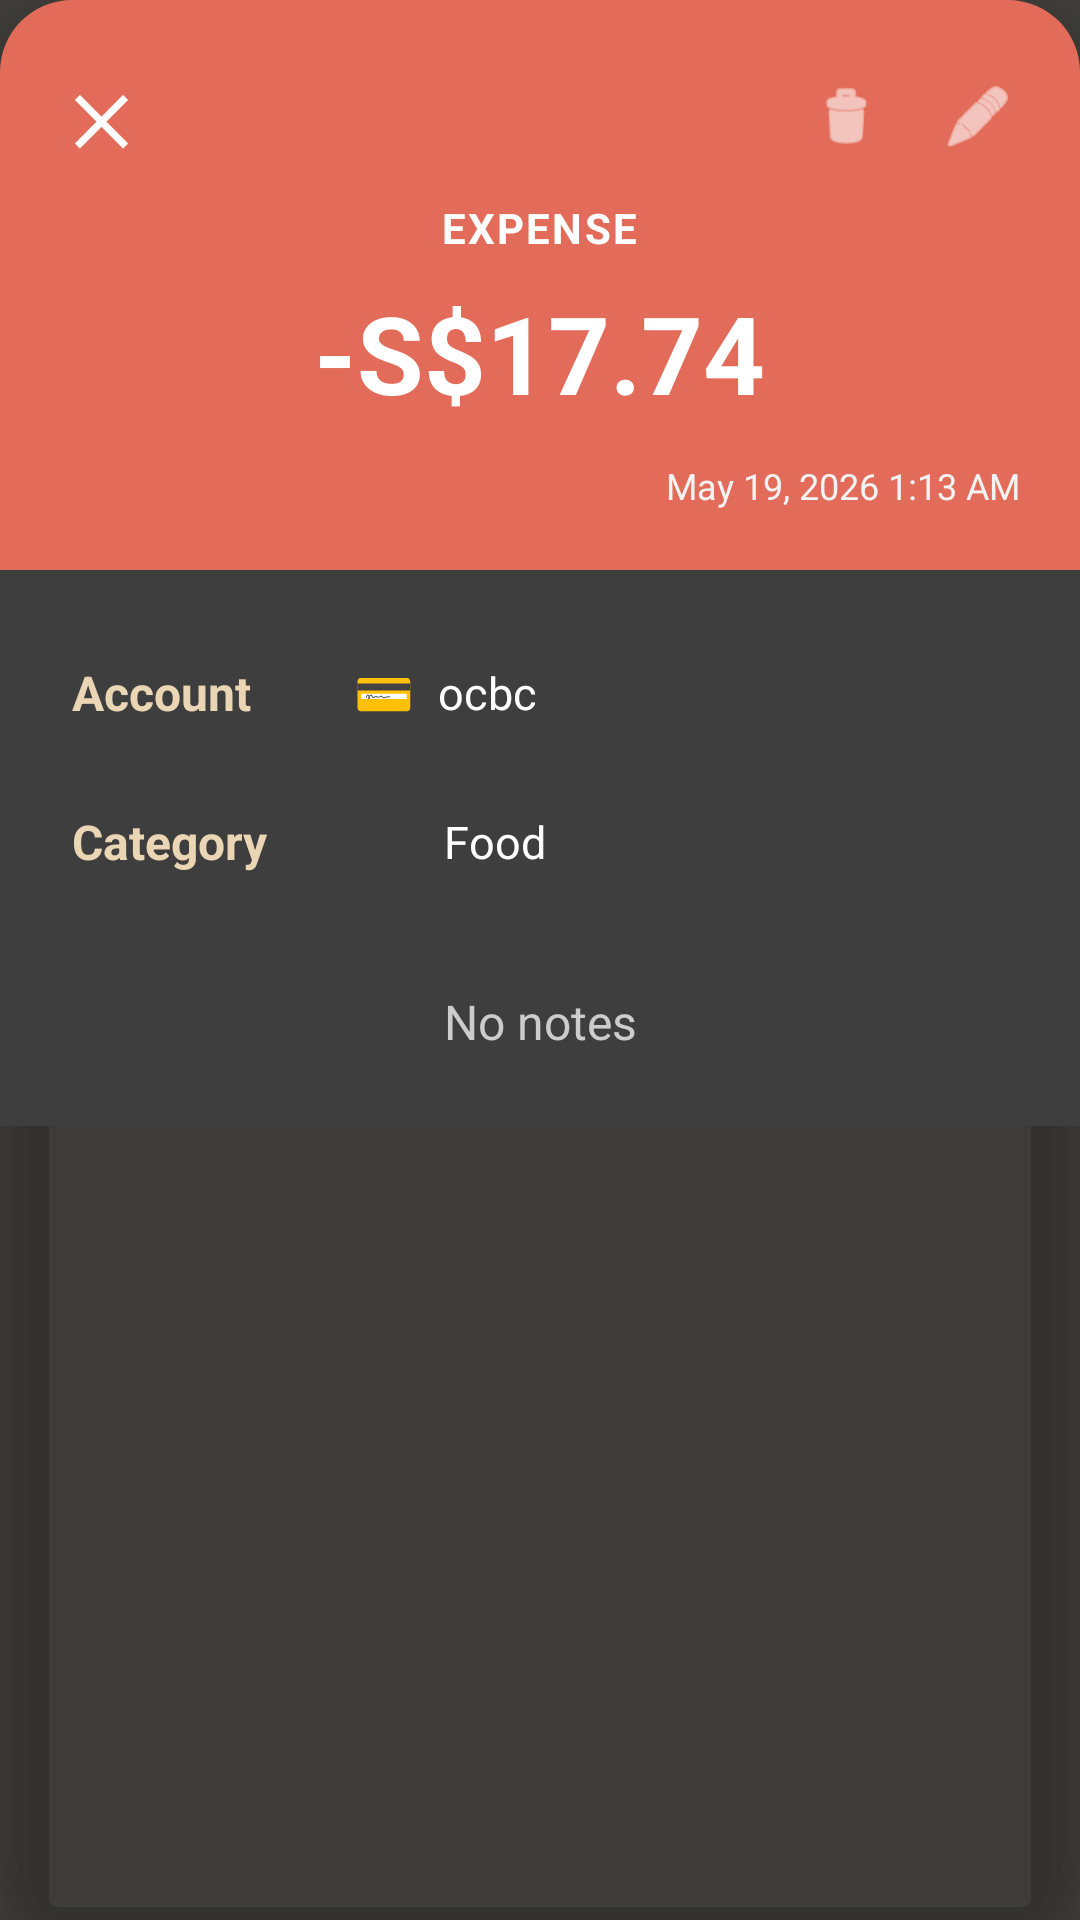

This screen was rendered from an Android layout file. Write that file and the resources it references.
<!-- AndroidManifest.xml: application theme Theme.BillRecorder -->
<!-- res/layout/dialog_transaction_detail.xml -->
<?xml version="1.0" encoding="utf-8"?>
<androidx.cardview.widget.CardView xmlns:android="http://schemas.android.com/apk/res/android"
    xmlns:app="http://schemas.android.com/apk/res-auto"
    android:layout_width="match_parent"
    android:layout_height="wrap_content"
    app:cardCornerRadius="24dp"
    app:cardElevation="12dp"
    android:layout_margin="16dp"
    app:cardBackgroundColor="@android:color/transparent">

    <LinearLayout
        android:layout_width="match_parent"
        android:layout_height="wrap_content"
        android:orientation="vertical">

        
        <LinearLayout
            android:id="@+id/llHeader"
            android:layout_width="match_parent"
            android:layout_height="wrap_content"
            android:orientation="vertical"
            android:background="#E26C59"
            android:padding="20dp">

            
            <RelativeLayout
                android:layout_width="match_parent"
                android:layout_height="wrap_content">

                
                <TextView
                    android:id="@+id/tvClose"
                    android:layout_width="wrap_content"
                    android:layout_height="wrap_content"
                    android:text="✕"
                    android:textColor="#FFFFFF"
                    android:textSize="22sp"
                    android:textStyle="bold"
                    android:padding="4dp"
                    android:layout_alignParentStart="true"
                    android:layout_centerVertical="true" />

                
                <LinearLayout
                    android:layout_width="wrap_content"
                    android:layout_height="wrap_content"
                    android:orientation="horizontal"
                    android:layout_alignParentEnd="true"
                    android:layout_centerVertical="true">

                    
                    <ImageView
                        android:id="@+id/ivDelete"
                        android:layout_width="28dp"
                        android:layout_height="28dp"
                        android:src="@android:drawable/ic_menu_delete"
                        app:tint="#FFFFFF"
                        android:padding="2dp"
                        android:layout_marginEnd="16dp" />

                    
                    <ImageView
                        android:id="@+id/ivEdit"
                        android:layout_width="28dp"
                        android:layout_height="28dp"
                        android:src="@android:drawable/ic_menu_edit"
                        app:tint="#FFFFFF"
                        android:padding="2dp" />

                </LinearLayout>
            </RelativeLayout>

            
            <TextView
                android:id="@+id/tvType"
                android:layout_width="wrap_content"
                android:layout_height="wrap_content"
                android:text="EXPENSE"
                android:textColor="#FFFFFF"
                android:textSize="14sp"
                android:textStyle="bold"
                android:letterSpacing="0.05"
                android:layout_gravity="center_horizontal"
                android:layout_marginTop="8dp" />

            
            <TextView
                android:id="@+id/tvAmount"
                android:layout_width="wrap_content"
                android:layout_height="wrap_content"
                android:text="-S$17.74"
                android:textColor="#FFFFFF"
                android:textSize="36sp"
                android:textStyle="bold"
                android:layout_gravity="center_horizontal"
                android:layout_marginTop="8dp"
                android:layout_marginBottom="12dp" />

            
            <TextView
                android:id="@+id/tvDateTime"
                android:layout_width="wrap_content"
                android:layout_height="wrap_content"
                android:text="May 19, 2026 1:13 AM"
                android:textColor="#F3F3F3"
                android:textSize="12sp"
                android:layout_gravity="end" />

        </LinearLayout>

        
        <LinearLayout
            android:layout_width="match_parent"
            android:layout_height="wrap_content"
            android:orientation="vertical"
            android:background="#3E3E3E"
            android:padding="24dp">

            
            <LinearLayout
                android:layout_width="match_parent"
                android:layout_height="wrap_content"
                android:orientation="horizontal"
                android:gravity="center_vertical"
                android:layout_marginBottom="16dp">

                <TextView
                    android:layout_width="80dp"
                    android:layout_height="wrap_content"
                    android:text="Account"
                    android:textColor="#EAD6B4"
                    android:textSize="16sp"
                    android:textStyle="bold" />

                
                <LinearLayout
                    android:layout_width="wrap_content"
                    android:layout_height="wrap_content"
                    android:orientation="horizontal"
                    android:gravity="center_vertical"
                    android:background="@drawable/input_bg"
                    android:paddingHorizontal="14dp"
                    android:paddingVertical="6dp">

                    <TextView
                        android:id="@+id/tvAccIcon"
                        android:layout_width="wrap_content"
                        android:layout_height="wrap_content"
                        android:text="💳"
                        android:textColor="#FFFFFF"
                        android:textSize="16sp"
                        android:layout_marginEnd="8dp" />

                    <TextView
                        android:id="@+id/tvAccName"
                        android:layout_width="wrap_content"
                        android:layout_height="wrap_content"
                        android:text="ocbc"
                        android:textColor="#FFFFFF"
                        android:textSize="15sp" />
                </LinearLayout>
            </LinearLayout>

            
            <LinearLayout
                android:layout_width="match_parent"
                android:layout_height="wrap_content"
                android:orientation="horizontal"
                android:gravity="center_vertical"
                android:layout_marginBottom="24dp">

                <TextView
                    android:layout_width="80dp"
                    android:layout_height="wrap_content"
                    android:text="Category"
                    android:textColor="#EAD6B4"
                    android:textSize="16sp"
                    android:textStyle="bold" />

                
                <LinearLayout
                    android:layout_width="wrap_content"
                    android:layout_height="wrap_content"
                    android:orientation="horizontal"
                    android:gravity="center_vertical"
                    android:background="@drawable/input_bg"
                    android:paddingHorizontal="14dp"
                    android:paddingVertical="6dp">

                    
                    <androidx.cardview.widget.CardView
                        android:id="@+id/cvCatIcon"
                        android:layout_width="22dp"
                        android:layout_height="22dp"
                        app:cardCornerRadius="11dp"
                        app:cardElevation="0dp"
                        app:cardBackgroundColor="@android:color/transparent"
                        android:layout_marginEnd="8dp">

                        <ImageView
                            android:id="@+id/ivCatIcon"
                            android:layout_width="match_parent"
                            android:layout_height="match_parent"
                            android:scaleType="fitCenter" />

                        <TextView
                            android:id="@+id/tvCatEmojiFallback"
                            android:layout_width="match_parent"
                            android:layout_height="match_parent"
                            android:gravity="center"
                            android:textColor="#FFFFFF"
                            android:textSize="12sp"
                            android:visibility="gone" />
                    </androidx.cardview.widget.CardView>

                    <TextView
                        android:id="@+id/tvCatName"
                        android:layout_width="wrap_content"
                        android:layout_height="wrap_content"
                        android:text="Food"
                        android:textColor="#FFFFFF"
                        android:textSize="15sp" />
                </LinearLayout>
            </LinearLayout>

            
            <TextView
                android:id="@+id/tvNotes"
                android:layout_width="match_parent"
                android:layout_height="wrap_content"
                android:text="No notes"
                android:textColor="#CCCCCC"
                android:textSize="16sp"
                android:gravity="center"
                android:layout_marginTop="8dp" />

            
            <Button
                android:id="@+id/btnConfirm"
                android:layout_width="match_parent"
                android:layout_height="48dp"
                android:text="Confirm &amp; Save"
                android:textColor="#3E3E3E"
                android:textStyle="bold"
                android:backgroundTint="#77C388"
                android:layout_marginTop="20dp"
                android:visibility="gone" />

        </LinearLayout>
    </LinearLayout>
</androidx.cardview.widget.CardView>
<!-- resources referenced by this layout -->
<resources>
  <style name="Theme.BillRecorder" parent="Theme.MaterialComponents.DayNight.NoActionBar">
          
          <item name="colorPrimary">@color/textPrimary</item>
          <item name="colorPrimaryVariant">@color/textPrimary</item>
          <item name="colorOnPrimary">@color/bgDark</item>
          
          
          <item name="colorSecondary">@color/textPrimary</item>
          <item name="colorSecondaryVariant">@color/textPrimary</item>
          <item name="colorOnSecondary">@color/bgDark</item>
          
          
          <item name="android:colorBackground">@color/bgDark</item>
          <item name="colorSurface">@color/bgList</item>
          <item name="android:statusBarColor">@color/bgDark</item>
          <item name="android:windowLightStatusBar">false</item>
      </style>
  <color name="textPrimary">#F1E3A1</color>
  <color name="bgDark">#403F3B</color>
  <color name="bgList">#494844</color>
</resources>
